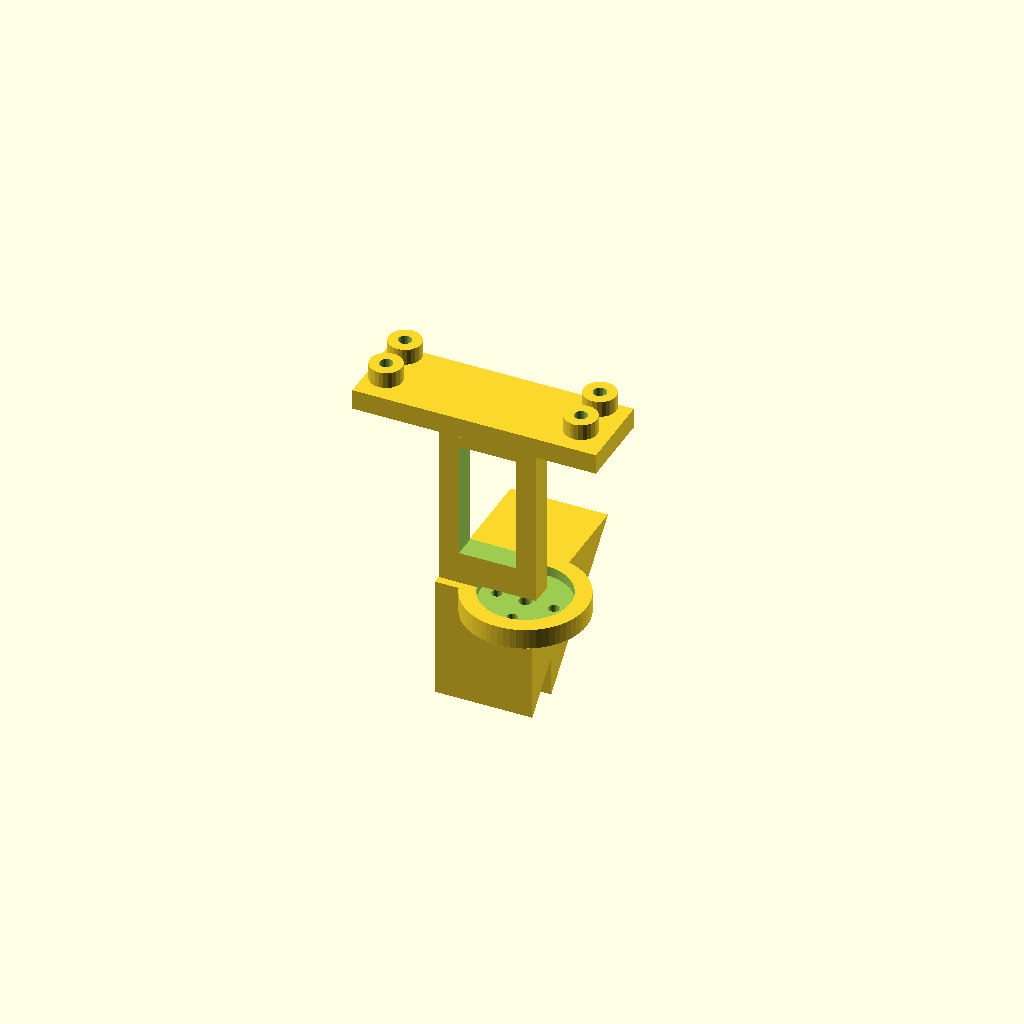
Cell 1 — every parameter at its default value.
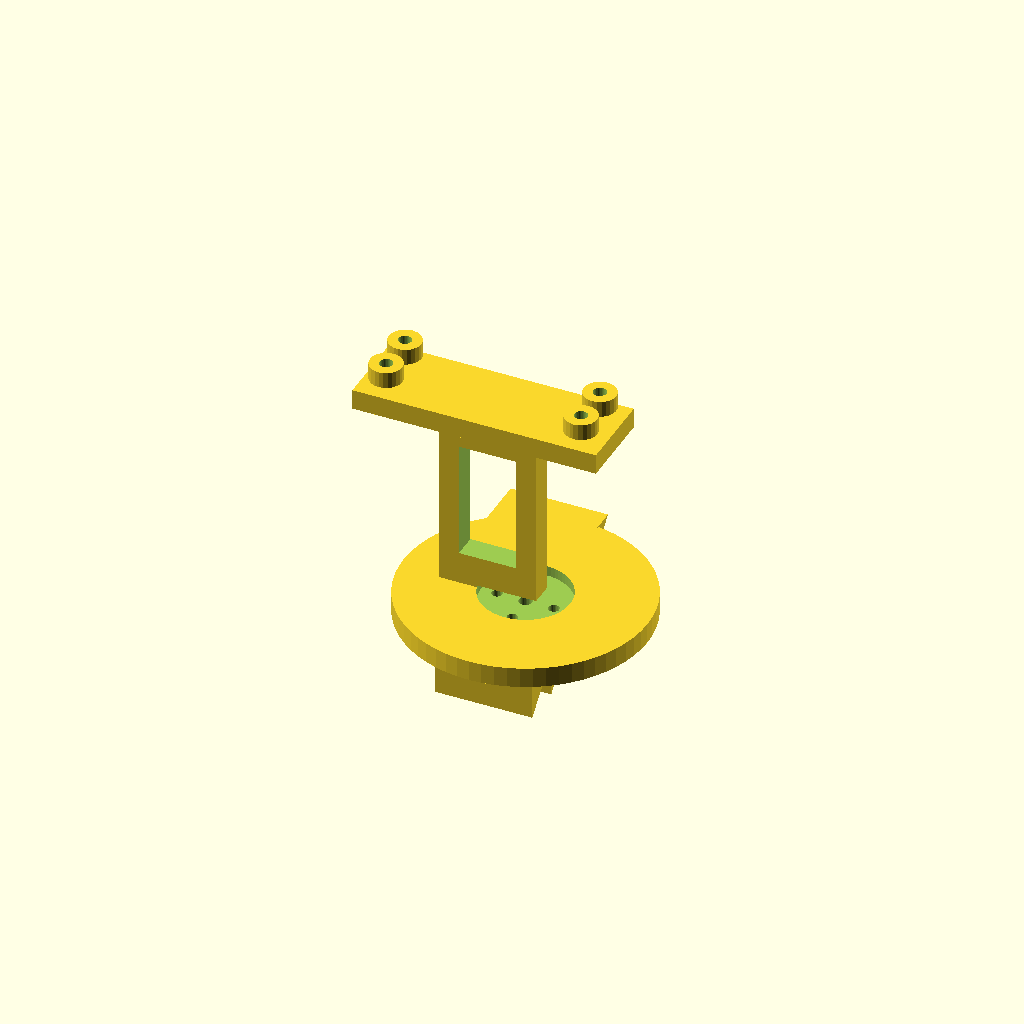
Cell 2: base_dia = 60 (everything else at default).
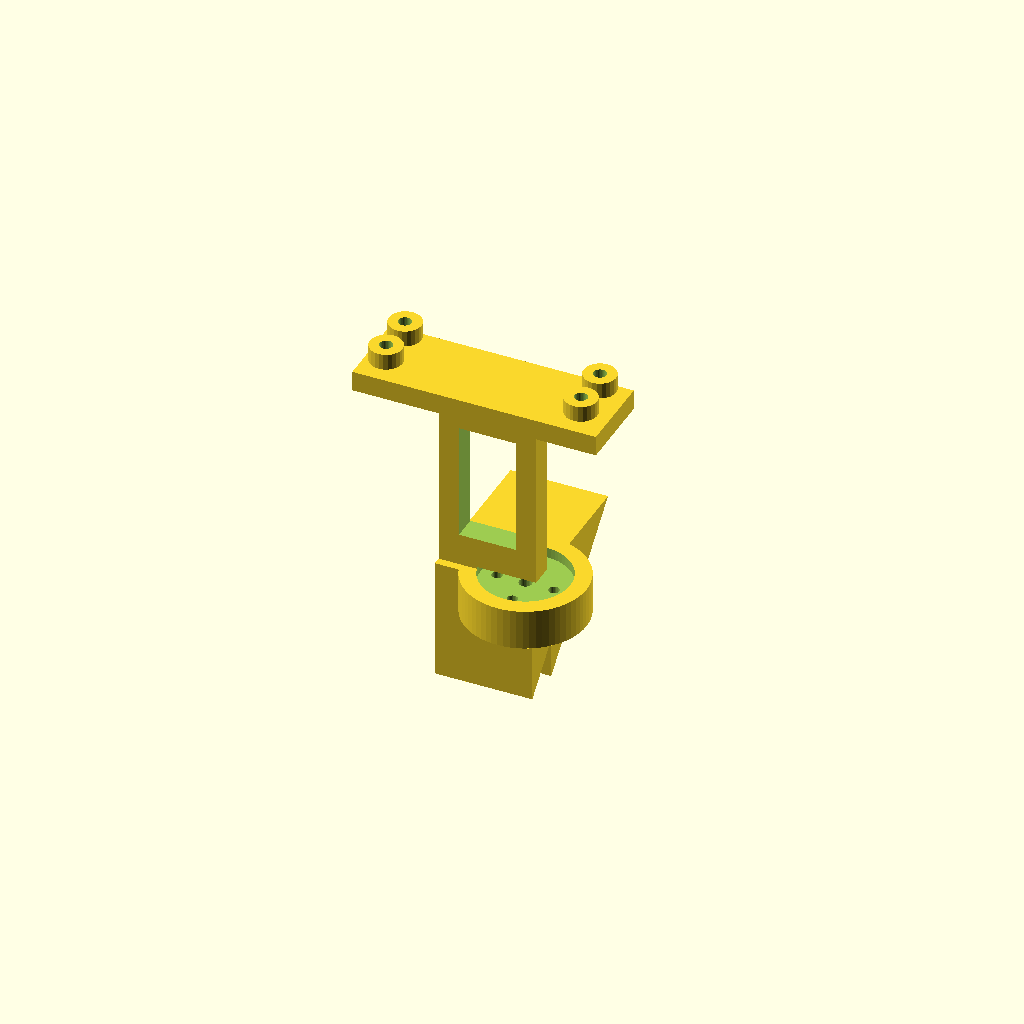
Cell 3: the same model with base_thick = 10.
One fixed orthographic camera (rotation 55°, 0°, 25°; colour scheme Cornfield) for every cell.
Source of the model, 自动平衡车/3D模型/03_云台_Pitch轴.scad:
// ============================================================
// 03_云台_Pitch轴.scad — Pitch俯仰支架 v3
// ============================================================
// 连接Pitch舵机(MG996R) → Roll舵机
// - 底板用4×M2.5固定在舵机自带圆形舵盘上 (14mm圆)
// - 顶部4×M3固定Roll舵机的安装耳 (48×10mm)
// - 简化几何，减少支撑需求
// ============================================================

/* [全局参数] */
// 舵盘接口
horn_circle   = 14;    // 舵盘螺丝圆直径
horn_hole     = 2.6;   // M2.5通孔
center_hole   = 3.2;   // M3舵盘中心螺丝

// 支架几何
base_dia      = 30;    // 底圆盘直径
base_thick    = 5;
arm_offset_x  = -8;    // 臂相对舵盘中心的X偏移 (负=向后, 使平台重心后移)
arm_height    = 45;    // 臂高
arm_width     = 24;    // 臂宽
arm_thick     = 6;     // 臂厚

// Roll舵机座 (MG996R标准安装耳 48×10mm)
servo_mount_l = 48;    // 长孔距
servo_mount_w = 10;    // 宽孔距
servo_hole    = 3.2;   // M3

// ============================================================
module pitch_bracket() {
    difference() {
        union() {
            // 底圆盘
            cylinder(d = base_dia, h = base_thick, $fn = 64);

            // 竖直臂
            translate([arm_offset_x, 0, base_thick + arm_height/2])
            cube([arm_width, arm_thick, arm_height], center = true);

            // 臂根三角加强
            for (s = [-1, 1])
                translate([arm_offset_x, s * (arm_thick/2 + 2), base_thick])
                rotate([0, 90, 0])
                linear_extrude(height = arm_width, center = true)
                polygon([[0,0], [30,0], [0,30]]);

            // 顶部舵机座板
            translate([arm_offset_x, 0, base_thick + arm_height + 2.5])
            cube([servo_mount_l + 12, arm_thick + 14, 5], center = true);

            // 安装耳垫高
            for (x = [-servo_mount_l/2, servo_mount_l/2])
                for (y = [-servo_mount_w/2, servo_mount_w/2])
                    translate([arm_offset_x + x, y, base_thick + arm_height + 5 + 2])
                    cylinder(d = 8, h = 4, $fn = 24);
        }

        // 舵盘中心孔
        translate([0, 0, -0.01])
        cylinder(d = center_hole, h = base_thick + 0.02, $fn = 32);

        // 舵盘4×M2.5
        for (a = [0:90:270])
            translate([horn_circle/2 * cos(a), horn_circle/2 * sin(a), -0.01])
            cylinder(d = horn_hole, h = base_thick + 0.02, $fn = 24);

        // 舵盘嵌入槽
        translate([0, 0, base_thick - 2.5])
        cylinder(d = 22, h = 3, $fn = 64);

        // Roll舵机安装孔
        for (x = [-servo_mount_l/2, servo_mount_l/2])
            for (y = [-servo_mount_w/2, servo_mount_w/2])
                translate([arm_offset_x + x, y, base_thick + arm_height + 5 + 2 - 0.01])
                cylinder(d = servo_hole, h = 20, $fn = 32);

        // 减重孔
        translate([arm_offset_x, 0, base_thick + arm_height/2])
        cube([arm_width - 10, arm_thick + 2, arm_height - 16], center = true);
    }
}

pitch_bracket();

// ============================================================
// 装配：舵盘→M3中心螺丝锁在舵机轴上→此件用4×M2.5锁在舵盘上
//       Roll舵机→用随舵机附带的橡胶垫+铜套+4×M3锁在顶部
// 打印：填充35%+, 底圆盘朝下, 臂朝上, 需支撑, ~1h
// ============================================================
Customizer parameters (derived from the source; name, type, default, range or options):
horn_circle: number, default 14
horn_hole: number, default 2.6
center_hole: number, default 3.2
base_dia: number, default 30
base_thick: number, default 5
arm_offset_x: number, default -8
arm_height: number, default 45
arm_width: number, default 24
arm_thick: number, default 6
servo_mount_l: number, default 48
servo_mount_w: number, default 10
servo_hole: number, default 3.2
